Run: headless pygame with SDL's dummy video driver; simulated clock (each Clock.tick advances the game by its frame time, no real sleeping); random seed 0; keys injected as events and as key.get_pressed() state; no mouse input.
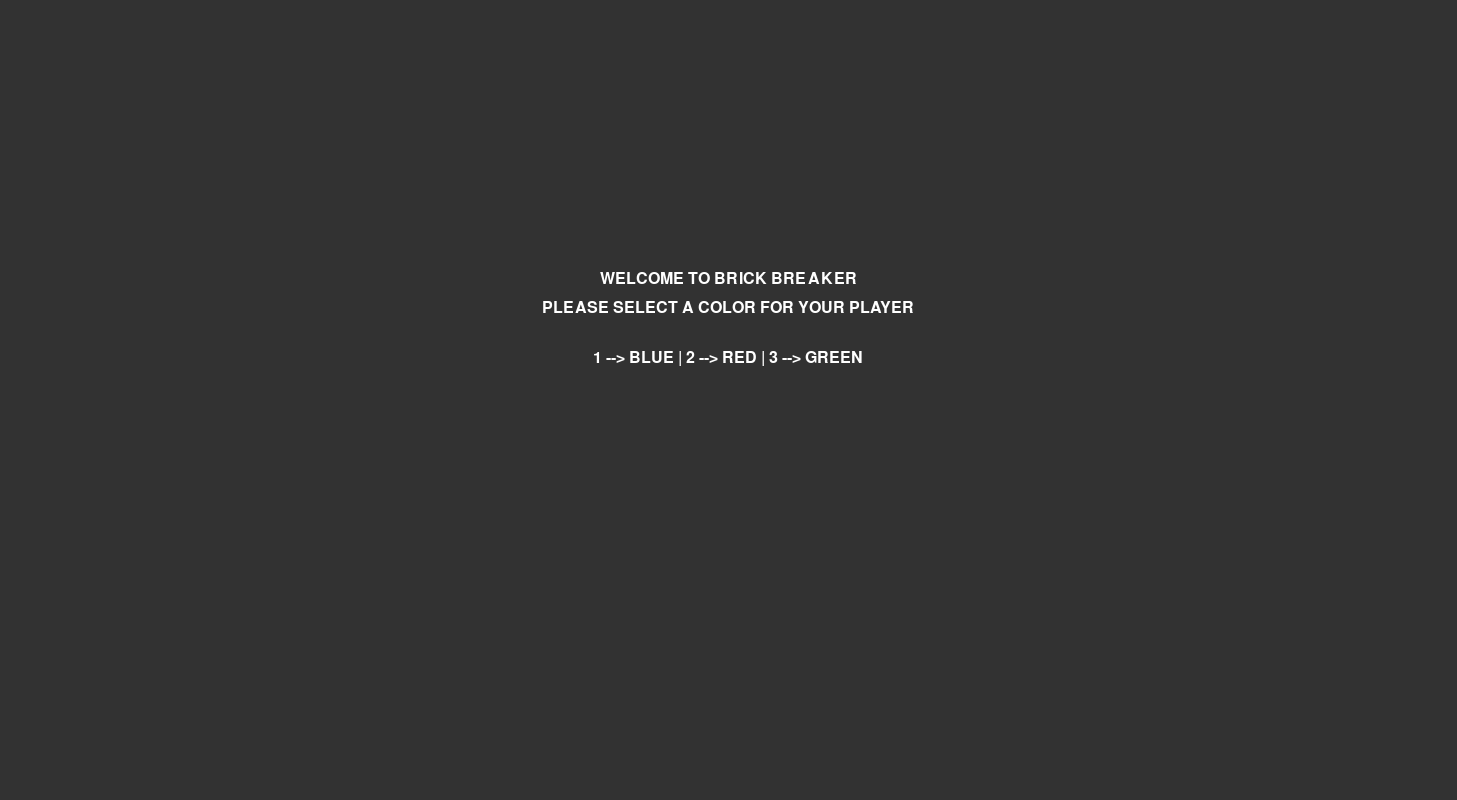
Frame 1 of 4 · flips 1–60 · no input
Frame 2 of 4 · flips 61–180 · tapped SPACE, RETURN · held RIGHT (→), D · screen unchanged from frame 1, image omitted
Frame 3 of 4 · flips 181–300 · held DOWN (↓), S · screen unchanged from frame 2, image omitted
Frame 4 of 4 · flips 301–420 · held LEFT (←), A, UP (↑), W · screen unchanged from frame 3, image omitted

The pygame program that drew these frames:

'''
Title: Boxes
Author: Wayne Seto
Date Created: 2019-04-11
'''

import pygame

pygame.init()  # Load the pygame module commands in the program

# Display variables
TITLE = "Boxes"  # Appears in the window title
FPS = 45  # Frames per second
WIDTH = 1457
HEIGHT = 800
SCREENDIM = (WIDTH, HEIGHT)

# Color Variables
WHITE = (255, 255, 255)
BLACK = (0, 0, 0)
GREY = (50, 50, 50)
BLUE = (0, 0, 255)
RED = (255, 0, 0)
GREEN = (0, 128, 0)
GOLD = (212, 175, 55)
SILVER = (192, 192, 192)


# Classes

class MyClass:
    def __init__(self, x=0, y=0):
        self.x = x
        self.y = y
        self.pos = (self.x, self.y)
        self.surface = pygame.Surface((0, 0), pygame.SRCALPHA, 32)
        self.red = 0
        self.green = 0
        self.blue = 0
        self.color = (self.red, self.green, self.blue)
        self.xDir = 1
        self.yDir = 1

    def getSurface(self):
        return self.surface

    def getPos(self):
        return self.pos

    def setColor(self, color=(0, 0, 0)):
        self.red = color[0]
        self.green = color[1]
        self.blue = color[2]
        self.color = (self.red, self.green, self.blue)

    def setpos(self, x, y):
        self.x = x
        self.y = y
        self.pos = (self.x, self.y)

    def getX(self):
        return self.x

    def getWidth(self):
        return self.width

    def getY(self):
        return self.y

    def getHeight(self):
        return self.height


class text(MyClass):
    def __init__(self, content, font='Arial', fontSize=24):
        MyClass.__init__(self)
        self.fontFam = font
        self.fontSize = fontSize
        self.font = pygame.font.SysFont(self.fontFam, self.fontSize)
        self.content = content
        self.surface = self.font.render(self.content, 1, self.color)

    def setpos(self, x, y):
        MyClass.setpos(self, x, y)
        self.x = x
        self.y = y
        self.pos = (self.x, self.y)

    def setColor(self, color=(0, 0, 0)):
        MyClass.setColor(self, color)
        self.surface = self.font.render(self.content, 1, self.color)

    def getText(self):
        return MyClass.getSurface(self)


class Player(MyClass):
    def __init__(self, x=0, y=0):
        MyClass.__init__(self, x, y)
        self.width = 150  # private data
        self.height = 20
        self.dim = (self.width, self.height)
        self.surface = pygame.Surface(self.dim, pygame.SRCALPHA, 32)
        self.surface.fill(self.color)

    def setpos(self, x, y):
        MyClass.setpos(self, x, y)
        self.x = x
        self.y = y
        self.pos = (self.x, self.y)

    def playermove(self, WIDTH, pressedKeys, spd=3):

        WIDTH = WIDTH

        if pressedKeys[pygame.K_a]:
            self.x -= spd
        if pressedKeys[pygame.K_d]:
            self.x += spd

        if self.x > WIDTH - self.surface.get_width():
            self.x = WIDTH - self.surface.get_width()
        if self.x < 0:
            self.x = 0

        self.pos = (self.x, self.y)

    def setColor(self, color=(0, 0, 0)):
        MyClass.setColor(self, color)
        self.surface.fill(self.color)

    def getPlayer(self):
        return MyClass.getSurface(self)


class Ball(MyClass):
    def __init__(self, x=0, y=0):
        MyClass.__init__(self, x, y)
        self.width = 25
        self.height = 20
        self.dim = (self.width, self.height)
        self.surface = pygame.Surface(self.dim, pygame.SRCALPHA, 32)
        self.surface.fill(self.color)

    def setpos(self, x, y):
        MyClass.setpos(self, x, y)
        self.x = x
        self.y = y
        self.pos = (self.x, self.y)

    def setColor(self, color=(0, 0, 0)):
        MyClass.setColor(self, color)
        self.surface.fill(self.color)

    def getBall(self):
        return MyClass.getSurface(self)

    def automove(self, WIDTH, HEIGHT, xspd=5, yspd=5):
        WIDTH = WIDTH
        HEIGHT = HEIGHT

        self.xspd = xspd
        self.yspd = yspd

        self.x += (self.xDir * self.xspd)
        self.y += (self.yDir * self.yspd)
        self.pos = (self.x, self.y)

        if self.x > WIDTH - self.surface.get_width():
            self.xDir = -1
        if self.x < 0:
            self.xDir = 1
        if self.y < 0:
            self.yDir = 1


class bricks(MyClass):
    def __init__(self, x=0, y=0):
        MyClass.__init__(self, x, y)
        self.width = 240
        self.height = 20
        self.dim = (self.width, self.height)
        self.surface = pygame.Surface(self.dim, pygame.SRCALPHA, 32)
        self.surface.fill(self.color)

    def brickmoveleft(self, WIDTH, xspd=5):
        WIDTH = WIDTH
        self.xspd = xspd
        self.x += (self.xDir * self.xspd)
        self.pos = (self.x, self.y)
        if self.x > WIDTH / 2 - bricks.getbrickwall(self).get_width() - 30:
            self.xDir = -1
        if self.x < 0:
            self.xDir = 1

    def brickmoveright(self, WIDTH, xspd=5):
        WIDTH = WIDTH
        self.xspd = xspd
        self.x += (self.xDir * self.xspd)
        self.pos = (self.x, self.y)
        if self.x < WIDTH / 2 + bricks.getbrickwall(self).get_width() - 18:
            self.xDir = 1
        if self.x > WIDTH - self.width:
            self.xDir = -1

    def setpos(self, x, y):
        MyClass.setpos(self, x, y)
        self.x = x
        self.y = y
        self.pos = (self.x, self.y)

    def setdirection(self, xDir):
        self.xDir = xDir

    def setdim(self, width, height):
        self.width = width
        self.height = height
        self.dim = (self.width, self.height)
        self.surface = pygame.Surface(self.dim, pygame.SRCALPHA, 32)

    def setColor(self, color=(0, 0, 0)):
        MyClass.setColor(self, color)
        self.surface.fill(self.color)

    def getbrickwall(self):
        return MyClass.getSurface(self)


def getSpriteCollision(sprite1, sprite2):
    x = max(sprite1.getX(), sprite2.getX())
    y = max(sprite1.getY(), sprite2.getY())
    x1 = min(sprite1.getX() + sprite1.getWidth(), sprite2.getX() + sprite2.getWidth())
    y1 = min(sprite1.getY() + sprite1.getHeight(), sprite2.getY() + sprite2.getHeight())
    if x < x1 and y < y1:
        sprite1.xDir = sprite1.xDir
        sprite1.yDir = -sprite1.yDir
        collide = 1
        return collide


# Create the Window
screen = pygame.display.set_mode(SCREENDIM)  # Creates the main surface where all other assets are placed on top
pygame.display.set_caption(TITLE)  # This updates the window title with TITLE
screen.fill(GREY)  # Fill the entire surface with the color . Think of fill as erase

clock = pygame.time.Clock()  # starts a clock object to measure time


### --- Codes starts here --- ###


def startscreen():
    global level, playercolor

    playercolor = (0, 0, 0)
    level = 0

    startscreen = text("WELCOME TO BRICK BREAKER")
    startscreen.setColor(WHITE)
    startscreen.setpos(WIDTH / 2 - startscreen.getText().get_width() / 2,
                       HEIGHT / 2 - startscreen.getText().get_width() / 2)

    selectcolor = text("PLEASE SELECT A COLOR FOR YOUR PLAYER")
    selectcolor.setColor(WHITE)
    selectcolor.setpos(WIDTH / 2 - selectcolor.getText().get_width() / 2, 300)

    playerchoice = text("1 --> BLUE | 2 --> RED | 3 --> GREEN")
    playerchoice.setColor(WHITE)
    playerchoice.setpos(WIDTH / 2 - playerchoice.getText().get_width() / 2, 350)

    if pressedKeys[pygame.K_1]:
        playercolor = BLUE
        level = 1
        return BLUE
    elif pressedKeys[pygame.K_2]:
        playercolor = RED
        level = 1
        return RED
    elif pressedKeys[pygame.K_3]:
        playercolor = GREEN
        level = 1
        print(playercolor)
        return GREEN

    screen.blit(startscreen.getText(), startscreen.getPos())
    screen.blit(selectcolor.getText(), selectcolor.getPos())
    screen.blit(playerchoice.getText(), playerchoice.getPos())

    return playercolor, level


def level1(playercolor):
    global level

    level = 1


    # brickbreaker TEXT
    brickbreakertext = text("BRICK BREAKER")
    brickbreakertext.setColor(WHITE)
    brickbreakertext.setpos(WIDTH / 2 - brickbreakertext.getText().get_width() / 2, 0)

    # player TILES
    player = Player(300, 550)
    player.setColor(playercolor)
    player.setpos(WIDTH / 2 - player.getPlayer().get_width() / 2, HEIGHT - 20)

    # ball
    ball = Ball(800, 400)
    ball.setColor(WHITE)
    ball.setpos(WIDTH / 2 - ball.getBall().get_width() / 2, HEIGHT - 40)

    # level1 brickwall
    movingbrickwall = []
    upperbrickwall = []
    midbrickwall = []
    lowerbrickwall = []

    # Appending level 1 bricks

    for i in range(4):
        movingbrickwall.append(bricks(100, 100))
        movingbrickwall[i].setdim(50, 20)
        movingbrickwall[i].setColor(GOLD)

    for i in range(20):
        upperbrickwall.append(bricks(100, 100))
        upperbrickwall[i].setdim(100, 20)
        upperbrickwall[i].setColor(SILVER)

    for i in range(10):
        midbrickwall.append(bricks(100, 100))
        midbrickwall[i].setColor(GOLD)

    for i in range(30):
        lowerbrickwall.append(bricks(100, 100))
        lowerbrickwall[i].setdim(100, 20)
        lowerbrickwall[i].setColor(SILVER)

    # Appending level 2 bricks

    ## LEVEL 1 BRICKS START HERE ##

    # LEVEL 1 - MOVINGBRICKWALL

    movingbrickwall[0].setpos(WIDTH / 2 - bricks.getbrickwall(movingbrickwall[0]).get_width() - 30, 70)
    movingbrickwall[1].setpos(WIDTH / 2 + bricks.getbrickwall(movingbrickwall[1]).get_width() - 18, 70)
    movingbrickwall[2].setpos(0, 430)
    movingbrickwall[3].setpos(WIDTH - movingbrickwall[3].width, 430)

    # LEVEL 1- UPPERBRICKWALL

    upperbrickwall[0].setpos(0, 150)
    for i in range(1, len(upperbrickwall)):
        distance = 120 / 9 + upperbrickwall[i].width
        upperbrickwall[i].x = upperbrickwall[i - 1].x + distance
        upperbrickwall[i].setpos(upperbrickwall[i].x, 150)

    # LEVEL 1- MIDBRICKWALL

    midbrickwall[0].setpos(32, 250)

    for i in range(1, len(midbrickwall)):
        distance = 48 + midbrickwall[i].width
        midbrickwall[i].x = midbrickwall[i - 1].x + distance
        midbrickwall[i].setpos(midbrickwall[i].x, 250)
    # LEVEL 1- LOWERBRICKWALL

    lowerbrickwall[0].setpos(0, 350)
    for i in range(1, len(lowerbrickwall)):
        distance = 120 / 9 + lowerbrickwall[i].width
        lowerbrickwall[i].x = lowerbrickwall[i - 1].x + distance
        lowerbrickwall[i].setpos(lowerbrickwall[i].x, 350)

    player.playermove(WIDTH, pressedKeys, 12)
    ball.automove(WIDTH, HEIGHT, 8, 8)

    getSpriteCollision(ball, player)
    for i in range(len(movingbrickwall)):
        if getSpriteCollision(ball, movingbrickwall[i]) == 1:
            movingbrickwall[i].setpos(0, -100)
    for i in range(len(upperbrickwall)):
        if getSpriteCollision(ball, upperbrickwall[i]) == 1:
            upperbrickwall[i].setpos(0, -100)
    for i in range(len(midbrickwall)):
        if getSpriteCollision(ball, midbrickwall[i]) == 1:
            midbrickwall[i].setpos(0, -100)
    for i in range(len(lowerbrickwall)):
        if getSpriteCollision(ball, lowerbrickwall[i]) == 1:
            lowerbrickwall[i].setpos(0, -100)


    movingbrickwall[0].brickmoveleft(WIDTH, 5)
    movingbrickwall[1].brickmoveright(WIDTH, 5)
    movingbrickwall[2].brickmoveleft(WIDTH, 5)
    movingbrickwall[3].brickmoveright(WIDTH, 5)

    screen.blit(brickbreakertext.getText(), brickbreakertext.getPos())
    screen.blit(player.getPlayer(), player.getPos())
    screen.blit(ball.getBall(), ball.getPos())

    for i in range(len(movingbrickwall)):
        screen.blit(movingbrickwall[i].getbrickwall(), movingbrickwall[i].getPos())
    for i in range(len(upperbrickwall)):
        screen.blit(upperbrickwall[i].getbrickwall(), upperbrickwall[i].getPos())
    for i in range(len(midbrickwall)):
        screen.blit(midbrickwall[i].getbrickwall(), midbrickwall[i].getPos())
    for i in range(len(lowerbrickwall)):
        screen.blit(lowerbrickwall[i].getbrickwall(), lowerbrickwall[i].getPos())


## LEVEL 1 BRICKS END HERE ##


## LEVEL 2 BRICKS START HERE ##

def level2():
    global level

    level = 2

    # brickbreaker TEXT
    brickbreakertext = text("BRICK BREAKER")
    brickbreakertext.setColor(WHITE)
    brickbreakertext.setpos(WIDTH / 2 - brickbreakertext.getText().get_width() / 2, 0)

    # player TILES
    player = Player(300, 550)
    player.setColor(WHITE)
    player.setpos(WIDTH / 2 - player.getPlayer().get_width() / 2, HEIGHT - 20)

    # ball
    ball = Ball(800, 500)
    ball.setColor(BLUE)
    ball.setpos(WIDTH / 2 - ball.getBall().get_width() / 2, HEIGHT - 40)

    # level2 brickwall
    lv2upperbrickwall = []
    lv2midbrickwall = []
    lv2lowerbrickwall = []
    lv2hiddenbrickwall = []

    for i in range(25):
        lv2upperbrickwall.append(bricks(100, 100))
        lv2upperbrickwall[i].setdim(100, 30)
        lv2upperbrickwall[i].setColor(WHITE)

    for i in range(25):
        lv2midbrickwall.append(bricks(100, 100))
        lv2midbrickwall[i].setdim(100, 30)
        lv2midbrickwall[i].setColor(WHITE)

    for i in range(25):
        lv2lowerbrickwall.append(bricks(100, 100))
        lv2lowerbrickwall[i].setdim(100, 30)
        lv2lowerbrickwall[i].setColor(WHITE)

    for i in range(100):
        lv2hiddenbrickwall.append(bricks(100, 100))
        lv2hiddenbrickwall[i].setdim(50, 15)
        lv2hiddenbrickwall[i].setColor(WHITE)

    # LEVEL 2- UPPERBRICKWALL

    lv2upperbrickwall[0].setpos(0, 50)
    for i in range(1, len(lv2upperbrickwall)):
        distance = 120 / 9 + lv2upperbrickwall[i].width
        lv2upperbrickwall[i].x = lv2upperbrickwall[i - 1].x + distance
        lv2upperbrickwall[i].setpos(lv2upperbrickwall[i].x, 50)

    lv2upperbrickwall[13].setpos(lv2upperbrickwall[0].width + lv2upperbrickwall[0].x - lv2upperbrickwall[13].width / 2,
                                 100)

    for i in range(14, len(lv2upperbrickwall)):
        distance = lv2upperbrickwall[1].x - lv2upperbrickwall[0].x - lv2upperbrickwall[0].width
        lv2upperbrickwall[i].x = lv2upperbrickwall[i - 1].x + lv2upperbrickwall[i - 1].width + distance
        lv2upperbrickwall[i].setpos(lv2upperbrickwall[i].x, 100)

    # LEVEL 2 - MIDBRICKWALL

    lv2midbrickwall[0].setpos(0, 150)
    for i in range(1, len(lv2midbrickwall)):
        distance = 120 / 9 + lv2midbrickwall[i].width
        lv2midbrickwall[i].x = lv2midbrickwall[i - 1].x + distance
        lv2midbrickwall[i].setpos(lv2midbrickwall[i].x, 150)

    lv2midbrickwall[13].setpos(lv2midbrickwall[0].width + lv2midbrickwall[0].x - lv2midbrickwall[13].width / 2, 200)
    for i in range(14, len(lv2midbrickwall)):
        distance = lv2midbrickwall[1].x - lv2midbrickwall[0].x - lv2midbrickwall[0].width
        lv2midbrickwall[i].x = lv2midbrickwall[i - 1].x + lv2midbrickwall[i - 1].width + distance
        lv2midbrickwall[i].setpos(lv2midbrickwall[i].x, 200)

    # LEVEL 2 - LOWERBRICKWALL

    lv2lowerbrickwall[0].setpos(0, 250)
    for i in range(1, len(lv2lowerbrickwall)):
        distance = 120 / 9 + lv2lowerbrickwall[i].width
        lv2lowerbrickwall[i].x = lv2lowerbrickwall[i - 1].x + distance
        lv2lowerbrickwall[i].setpos(lv2lowerbrickwall[i].x, 250)

    lv2lowerbrickwall[13].setpos(lv2lowerbrickwall[0].width + lv2lowerbrickwall[0].x - lv2lowerbrickwall[13].width / 2,
                                 300)
    for i in range(14, len(lv2lowerbrickwall)):
        distance = lv2lowerbrickwall[1].x - lv2lowerbrickwall[0].x - lv2lowerbrickwall[0].width
        lv2lowerbrickwall[i].x = lv2lowerbrickwall[i - 1].x + lv2lowerbrickwall[i - 1].width + distance
        lv2lowerbrickwall[i].setpos(lv2lowerbrickwall[i].x, 300)

    # LEVEL 2 - HIDDENBRICKWALL

    lv2hiddenbrickwall[0].setpos(lv2upperbrickwall[0].width / 4, lv2hiddenbrickwall[0].height / 4 + 150)
    for i in range(1, len(lv2hiddenbrickwall)):
        distance = lv2hiddenbrickwall[i].width + lv2upperbrickwall[0].width / 2 + 120 / 9
        lv2hiddenbrickwall[i].x = lv2hiddenbrickwall[i - 1].x + distance
        lv2hiddenbrickwall[i].setpos(lv2hiddenbrickwall[i].x, lv2hiddenbrickwall[0].height / 4 + 150)

    lv2hiddenbrickwall[13].setpos(lv2midbrickwall[0].width / 4, lv2hiddenbrickwall[0].height / 4 + 250)
    for i in range(14, len(lv2hiddenbrickwall)):
        distance = lv2hiddenbrickwall[i].width + lv2midbrickwall[0].width / 2 + 120 / 9
        lv2hiddenbrickwall[i].x = lv2hiddenbrickwall[i - 1].x + distance
        lv2hiddenbrickwall[i].setpos(lv2hiddenbrickwall[i].x, lv2hiddenbrickwall[0].height / 4 + 250)

    lv2hiddenbrickwall[26].setpos(lv2lowerbrickwall[0].width / 4, lv2hiddenbrickwall[0].height / 4 + 350)
    for i in range(27, len(lv2hiddenbrickwall)):
        distance = lv2hiddenbrickwall[i].width + lv2lowerbrickwall[0].width / 2 + 120 / 9
        lv2hiddenbrickwall[i].x = lv2hiddenbrickwall[i - 1].x + distance
        lv2hiddenbrickwall[i].setpos(lv2hiddenbrickwall[i].x, lv2hiddenbrickwall[0].height / 4 + 350)

    player.playermove(WIDTH, pressedKeys, 12)
    ball.automove(WIDTH, HEIGHT, 8, 8)

    for i in range(len(lv2hiddenbrickwall)):
        if getSpriteCollision(ball, lv2hiddenbrickwall[i]) == 1:
            lv2hiddenbrickwall[i].setpos(0, -100)
    for i in range(len(lv2upperbrickwall)):
        if getSpriteCollision(ball, lv2upperbrickwall[i]) == 1:
            lv2upperbrickwall[i].setpos(0, -100)
    for i in range(len(lv2midbrickwall)):
        if getSpriteCollision(ball, lv2midbrickwall[i]) == 1:
            lv2midbrickwall[i].setpos(0, -100)
    for i in range(len(lv2lowerbrickwall)):
        if getSpriteCollision(ball, lv2lowerbrickwall[i]) == 1:
            lv2lowerbrickwall[i].setpos(0, -100)

    screen.blit(brickbreakertext.getText(), brickbreakertext.getPos())
    screen.blit(player.getPlayer(), player.getPos())
    screen.blit(ball.getBall(), ball.getPos())

    for i in range(len(lv2upperbrickwall)):
        screen.blit(lv2upperbrickwall[i].getbrickwall(), lv2upperbrickwall[i].getPos())
    for i in range(len(lv2midbrickwall)):
        screen.blit(lv2midbrickwall[i].getbrickwall(), lv2midbrickwall[i].getPos())
    for i in range(len(lv2lowerbrickwall)):
        screen.blit(lv2lowerbrickwall[i].getbrickwall(), lv2lowerbrickwall[i].getPos())
    for i in range(len(lv2hiddenbrickwall)):
        screen.blit(lv2hiddenbrickwall[i].getbrickwall(), lv2hiddenbrickwall[i].getPos())


def endscreen():
    endscreen = text("YOU HAVE COMPLETED THE GAME!")
    endscreen.setColor(WHITE)
    endscreen.setpos(WIDTH / 2 - startscreen.getText().get_width() / 2,
                     HEIGHT / 2 - startscreen.getText().get_width() / 2)

    playagain = text("PLAY AGAIN?")
    playagain.setColor(WHITE)
    playagain.setpos(WIDTH / 2 - playagain.getText().get_width() / 2, 300)

    endchoice = text("Y --> YES | N --> NO")
    endchoice.setColor(WHITE)
    endchoice.setpos(WIDTH / 2 - endchoice.getText().get_width() / 2, 350)

    if pressedKeys[pygame.K_y]:
        running = True
    elif pressedKeys[pygame.K_n]:
        running = False

    screen.blit(endscreen.getText(), endscreen.getPos())
    screen.blit(playagain.getText(), playagain.getPos())
    screen.blit(endchoice.getText(), endchoice.getPos())


#### CODES START HERE ###

global level
level = 0

running = True

while running:

    for event in pygame.event.get():  # return all inputs and triggers into an array
        if event.type == pygame.QUIT:  # If the red X was clicked
            running = False

    pressedKeys = pygame.key.get_pressed()
    screen.fill(GREY)

    if level == 0:
        playercolor = startscreen()

    if level == 1:
        level1(playercolor)

    '''if level == 2:
        level2()
        
    if level == 3:
        endscreen()'''

    # LEVEL 1

    # LEVEL 2

    clock.tick(FPS)  # pause the game until FPS time is reached
    pygame.display.flip()

pygame.quit()
'''

'''
